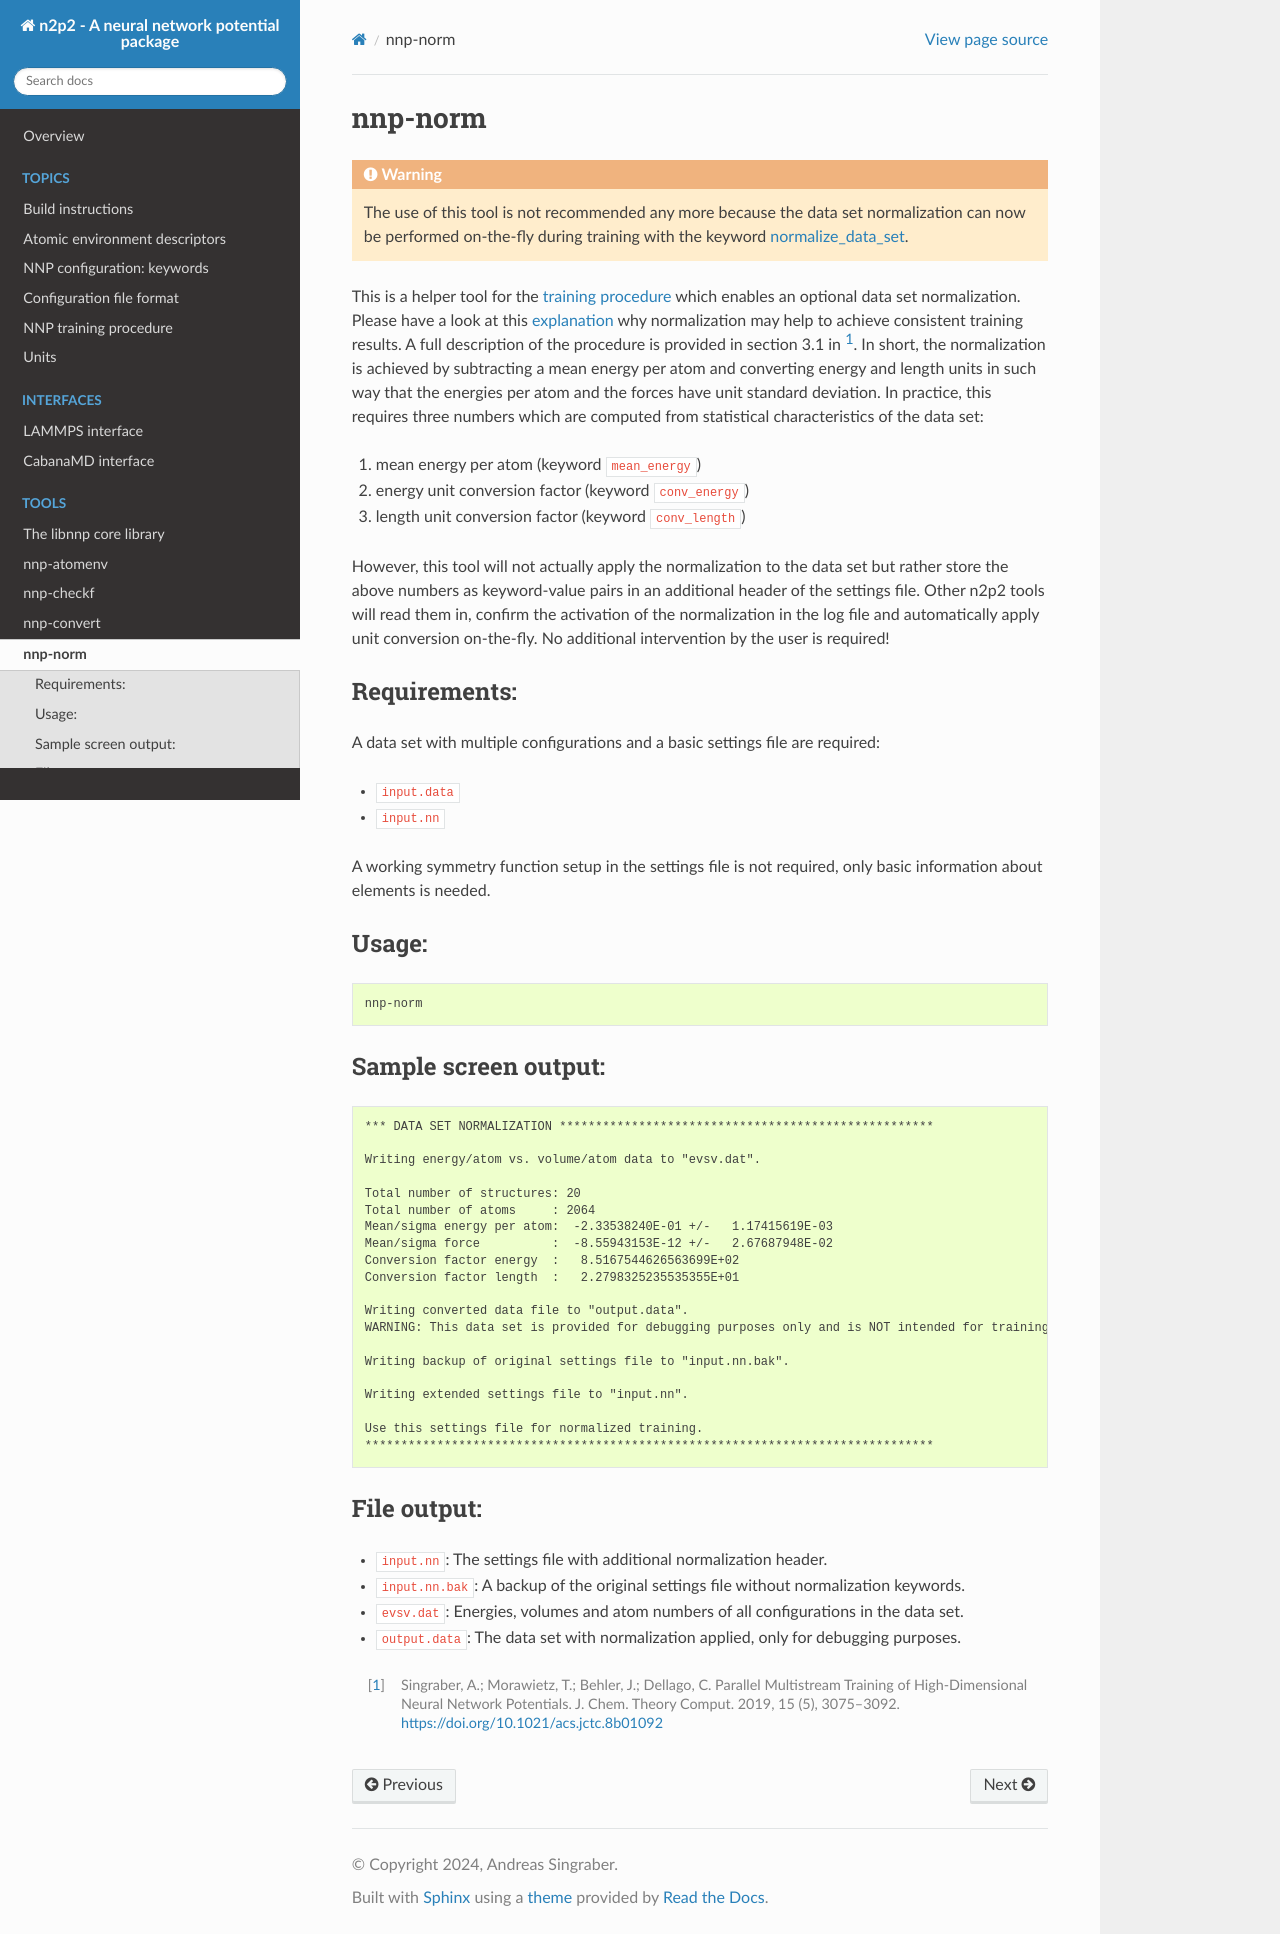

repository: CompPhysVienna/n2p2 · page: tools/nnp-norm.html · generator: sphinx

.. _nnp-norm:

nnp-norm
========

.. warning::

   The use of this tool is not recommended any more because the data set
   normalization can now be performed on-the-fly during training with the
   keyword :ref:`normalize_data_set`.

This is a helper tool for the :ref:`training procedure <training>` which enables
an optional data set normalization. Please have a look at this :ref:`explanation
<units>` why normalization may help to achieve consistent training results.
A full description of the procedure is provided in section 3.1 in [1]_. In
short, the normalization is achieved by subtracting a mean energy per atom and
converting energy and length units in such way that the energies per atom and the
forces have unit standard deviation. In practice, this requires three numbers
which are  computed from statistical characteristics of the data set:

1. mean energy per atom (keyword ``mean_energy``)

2. energy unit conversion factor (keyword ``conv_energy``)

3. length unit conversion factor (keyword ``conv_length``)
   
However, this tool will not actually apply the normalization to the data set but
rather store the above numbers as keyword-value pairs in an additional header of
the settings file. Other n2p2 tools will read them in, confirm the activation of
the normalization in the log file and automatically apply unit conversion
on-the-fly. No additional intervention by the user is required!

Requirements:
-------------

A data set with multiple configurations and a basic settings file are required:

* ``input.data``
* ``input.nn``

A working symmetry function setup in the settings file is not required, only
basic information about elements is needed.

Usage:
------

.. code-block:: none

   nnp-norm

Sample screen output:
---------------------

.. code-block:: none

   *** DATA SET NORMALIZATION ****************************************************
   
   Writing energy/atom vs. volume/atom data to "evsv.dat".
   
   Total number of structures: 20
   Total number of atoms     : 2064
   Mean/sigma energy per atom:  -2.33538240E-01 +/-   1.17415619E-03
   Mean/sigma force          :  -8.55943153E-12 +/-   2.67687948E-02
   Conversion factor energy  :   8.5167544626563699E+02
   Conversion factor length  :   2.2798325235535355E+01
   
   Writing converted data file to "output.data".
   WARNING: This data set is provided for debugging purposes only and is NOT intended for training.
   
   Writing backup of original settings file to "input.nn.bak".
   
   Writing extended settings file to "input.nn".
   
   Use this settings file for normalized training.
   *******************************************************************************

File output:
------------

* ``input.nn``: The settings file with additional normalization header.

* ``input.nn.bak``: A backup of the original settings file without normalization keywords.

* ``evsv.dat``: Energies, volumes and atom numbers of all configurations in the
  data set.

* ``output.data``: The data set with normalization applied, only for debugging
  purposes.

.. [1] Singraber, A.; Morawietz, T.; Behler, J.; Dellago, C. Parallel
   Multistream Training of High-Dimensional Neural Network Potentials. J. Chem.
   Theory Comput. 2019, 15 (5), 3075–3092. https://doi.org/10.1021/acs.jctc.8b01092
